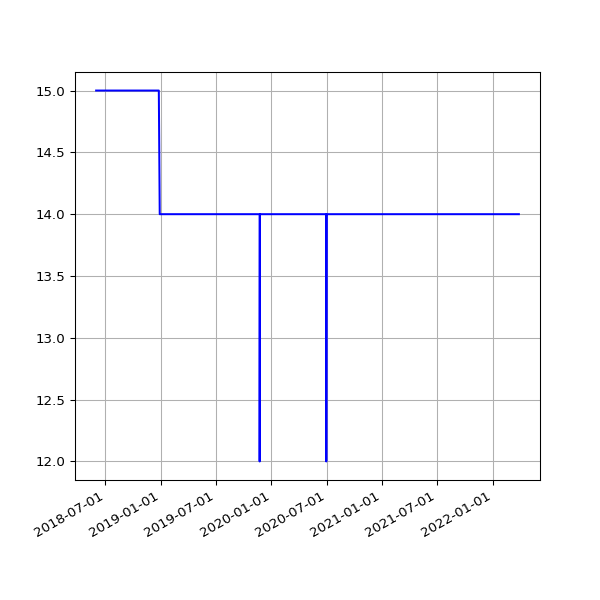

The table this chart was drawn from, first rows:
date, value
2018-06-01 05:44:15 +0100, 15
2018-06-04 05:24:39 +0100, 15
2018-06-07 06:06:31 +0100, 15
2018-06-25 05:53:05 +0100, 15
2018-07-10 06:31:48 +0100, 15
2018-07-16 06:27:33 +0100, 15
2018-07-22 06:28:04 +0100, 15
2018-07-25 06:33:35 +0100, 15
2018-07-28 06:42:39 +0100, 15
2018-08-01 06:05:11 +0100, 15
2018-08-04 05:47:50 +0100, 15
2018-08-07 06:16:22 +0100, 15
2018-08-10 06:44:44 +0100, 15
2018-08-13 06:18:24 +0100, 15
2018-08-16 06:36:33 +0100, 15
2018-08-19 06:01:25 +0100, 15
2018-08-22 06:51:37 +0100, 15
2018-08-25 06:24:08 +0100, 15
2018-08-28 06:26:32 +0100, 15
2018-09-01 05:58:49 +0100, 15
2018-09-04 05:55:32 +0100, 15
2018-09-07 05:52:57 +0100, 15
2018-09-10 06:01:53 +0100, 15
2018-09-13 05:45:39 +0100, 15
2018-09-16 05:46:46 +0100, 15
2018-09-19 06:33:00 +0100, 15
2018-09-22 05:54:16 +0100, 15
2018-09-25 05:59:08 +0100, 15
2018-10-04 06:11:36 +0100, 15
2018-10-07 06:27:15 +0100, 15
2018-10-10 06:46:32 +0100, 15
2018-10-13 05:53:53 +0100, 15
2018-10-16 06:26:10 +0100, 15
2018-10-19 07:06:25 +0100, 15
2018-10-22 07:10:20 +0100, 15
2018-10-25 06:00:59 +0100, 15
2018-10-28 05:13:53 +0000, 15
2018-11-01 06:49:27 +0000, 15
2018-11-04 06:12:54 +0000, 15
2018-11-07 06:03:06 +0000, 15
2018-11-10 06:10:02 +0000, 15
2018-11-13 06:13:10 +0000, 15
2018-11-16 06:06:18 +0000, 15
2018-11-19 06:13:27 +0000, 15
2018-11-22 06:43:41 +0000, 15
2018-11-25 06:14:56 +0000, 15
2018-12-01 06:23:51 +0000, 15
2018-12-04 07:04:53 +0000, 15
2018-12-07 06:14:22 +0000, 15
2018-12-10 06:27:57 +0000, 15
2018-12-13 06:31:09 +0000, 15
2018-12-16 06:21:57 +0000, 15
2018-12-19 06:31:52 +0000, 15
2018-12-22 06:31:39 +0000, 15
2018-12-25 06:50:52 +0000, 15
2018-12-28 07:09:18 +0000, 14
2019-01-01 06:51:12 +0000, 14
2019-01-04 07:45:52 +0000, 14
2019-01-07 06:36:52 +0000, 14
2019-01-10 07:00:20 +0000, 14
... 1,623 more rows
